43-way image classification set "dataset" from GitHub (hnky/dataset-lego-figures); label vocabulary: Simpsons Apu Nahasapeemapetilon LEGO figure, Simpsons Bart Simpson LEGO figure, Simpsons Chief Wiggum LEGO figure, Simpsons Dr Hibbert LEGO figure, Simpsons Grandpa Simpson LEGO figure, Simpsons Homer Simpson LEGO figure, Simpsons Itchy LEGO figure, simpsons krusty the clown, Simpsons Lisa Simpson LEGO figure, Simpsons Maggie Simpson LEGO figure, Simpsons Marge Simpson LEGO figure, simpsons milhouse van houten, Simpsons Mr Burns LEGO figure, Simpsons Ned Flanders LEGO figure, Simpsons Nelson Muntz LEGO figure, Simpsons Ralph Wiggum LEGO figure, Simpsons Snowball LEGO figure, Star Wars Ackbar LEGO figure, starwars boba fett, Star Wars C-3PO LEGO figure, starwars emperor palpatine, starwars general grievous, starwars jar jar binks, starwars kit fisto, starwars luke skywalker, starwars mace windu, Star Wars R3-M2 LEGO figure, Star Wars Yoda LEGO figure, superhero Aquaman LEGO figure, superhero Bat-Mite LEGO figure, superhero Batman LEGO figure, superhero Bumblebee LEGO figure, superhero Cyborg LEGO figure, superhero Green Lantern LEGO figure, superhero Huntress LEGO figure, superhero Metamorpho LEGO figure, superhero Mister Miracle LEGO figure, superhero Sinestro LEGO figure, superhero Stargirl LEGO figure, superhero The Cheetah LEGO figure, superhero The Flash LEGO figure, superhero The Joker LEGO figure, superhero Wonder Woman LEGO figure.

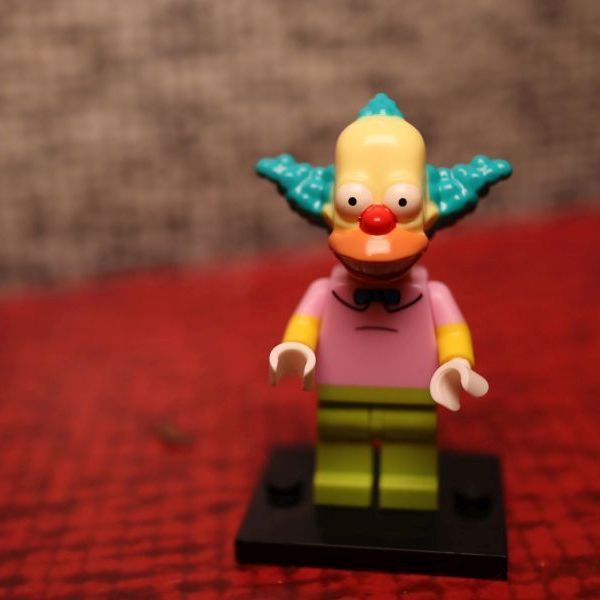
Label: simpsons krusty the clown

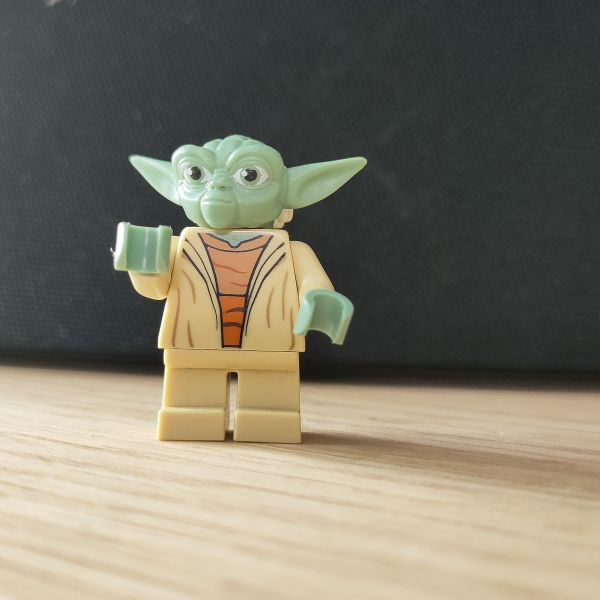
Label: Star Wars Yoda LEGO figure

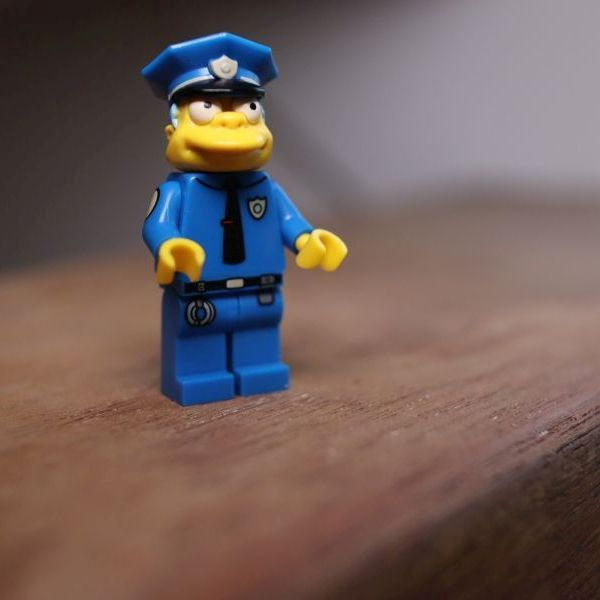
Label: Simpsons Chief Wiggum LEGO figure

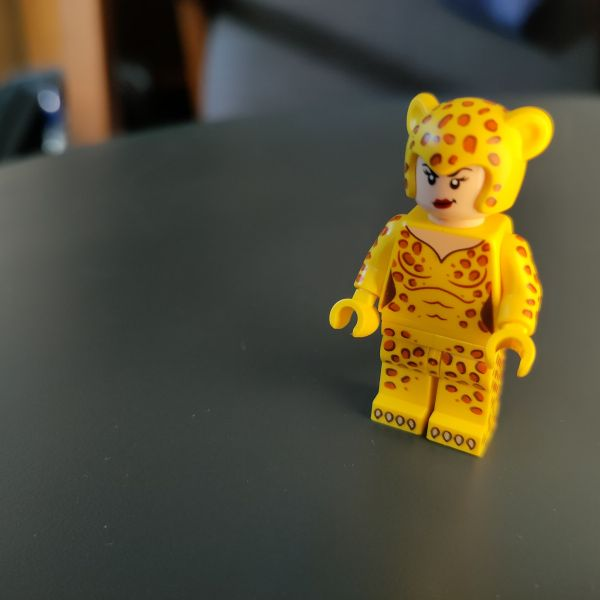
Label: superhero The Cheetah LEGO figure

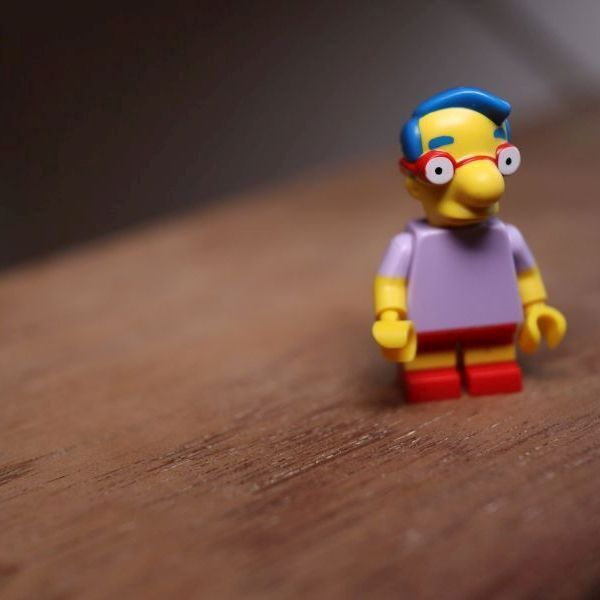
Label: simpsons milhouse van houten

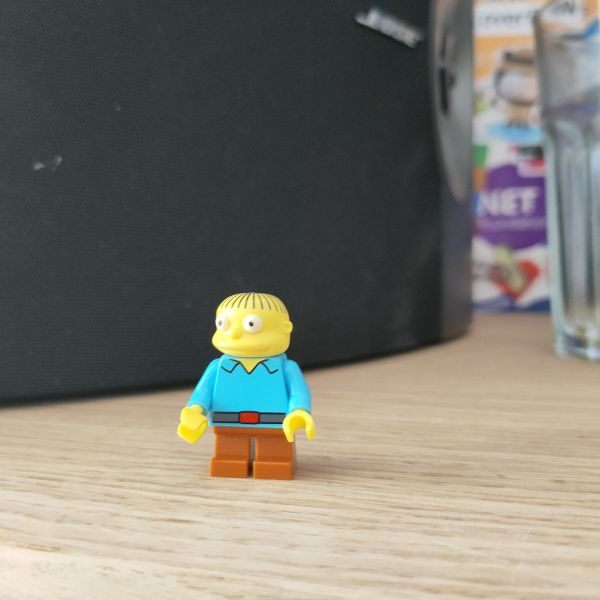
Label: Simpsons Ralph Wiggum LEGO figure
